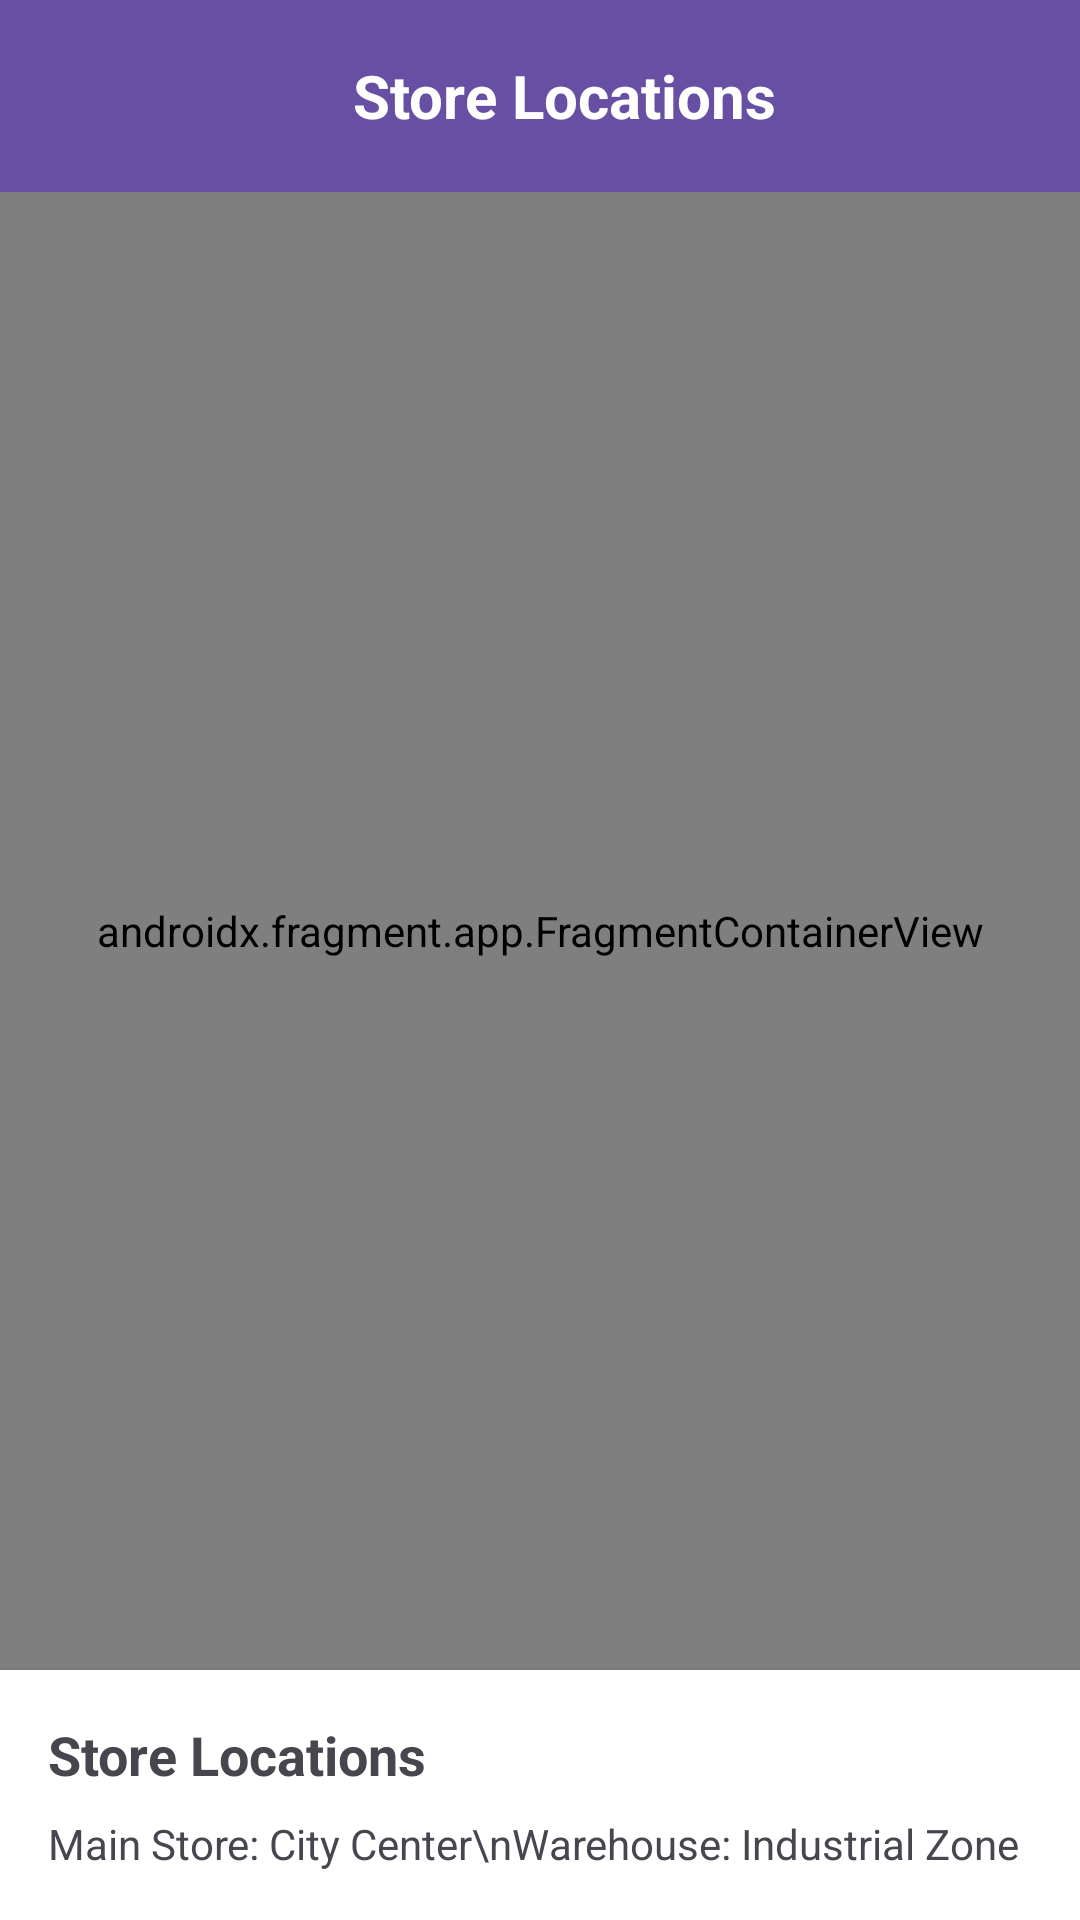

Here is an Android app screen rendered from its layout file. Give the layout XML and the strings, colors and styles it references.
<!-- AndroidManifest.xml: activity theme Theme.ShoppingCartMobile -->
<!-- res/layout/activity_maps.xml -->
<?xml version="1.0" encoding="utf-8"?>
<LinearLayout xmlns:android="http://schemas.android.com/apk/res/android"
    android:layout_width="match_parent"
    android:layout_height="match_parent"
    android:orientation="vertical">

    <androidx.appcompat.widget.Toolbar
        android:id="@+id/toolbar"
        android:layout_width="match_parent"
        android:layout_height="?attr/actionBarSize"
        android:background="?attr/colorPrimary"
        android:theme="@style/ThemeOverlay.AppCompat.Dark.ActionBar">

        <TextView
            android:layout_width="match_parent"
            android:layout_height="wrap_content"
            android:text="Store Locations"
            android:textColor="@android:color/white"
            android:textSize="20sp"
            android:textStyle="bold"
            android:gravity="center" />

    </androidx.appcompat.widget.Toolbar>

    <androidx.fragment.app.FragmentContainerView
        android:id="@+id/map"
        android:name="com.google.android.gms.maps.SupportMapFragment"
        android:layout_width="match_parent"
        android:layout_height="0dp"
        android:layout_weight="1" />

    <LinearLayout
        android:layout_width="match_parent"
        android:layout_height="wrap_content"
        android:orientation="vertical"
        android:padding="16dp"
        android:background="@android:color/white"
        android:elevation="4dp">

        <TextView
            android:layout_width="match_parent"
            android:layout_height="wrap_content"
            android:text="Store Locations"
            android:textSize="18sp"
            android:textStyle="bold"
            android:layout_marginBottom="8dp" />

        <TextView
            android:id="@+id/tvStoreInfo"
            android:layout_width="match_parent"
            android:layout_height="wrap_content"
            android:text="Main Store: City Center\nWarehouse: Industrial Zone"
            android:textSize="14sp"
            android:lineSpacingExtra="4dp" />

    </LinearLayout>

</LinearLayout>
<!-- resources referenced by this layout -->
<resources>
  <style name="Theme.ShoppingCartMobile" parent="Base.Theme.ShoppingCartMobile" />
  <style name="Base.Theme.ShoppingCartMobile" parent="Theme.Material3.DayNight.NoActionBar">
          
          
      </style>
</resources>
